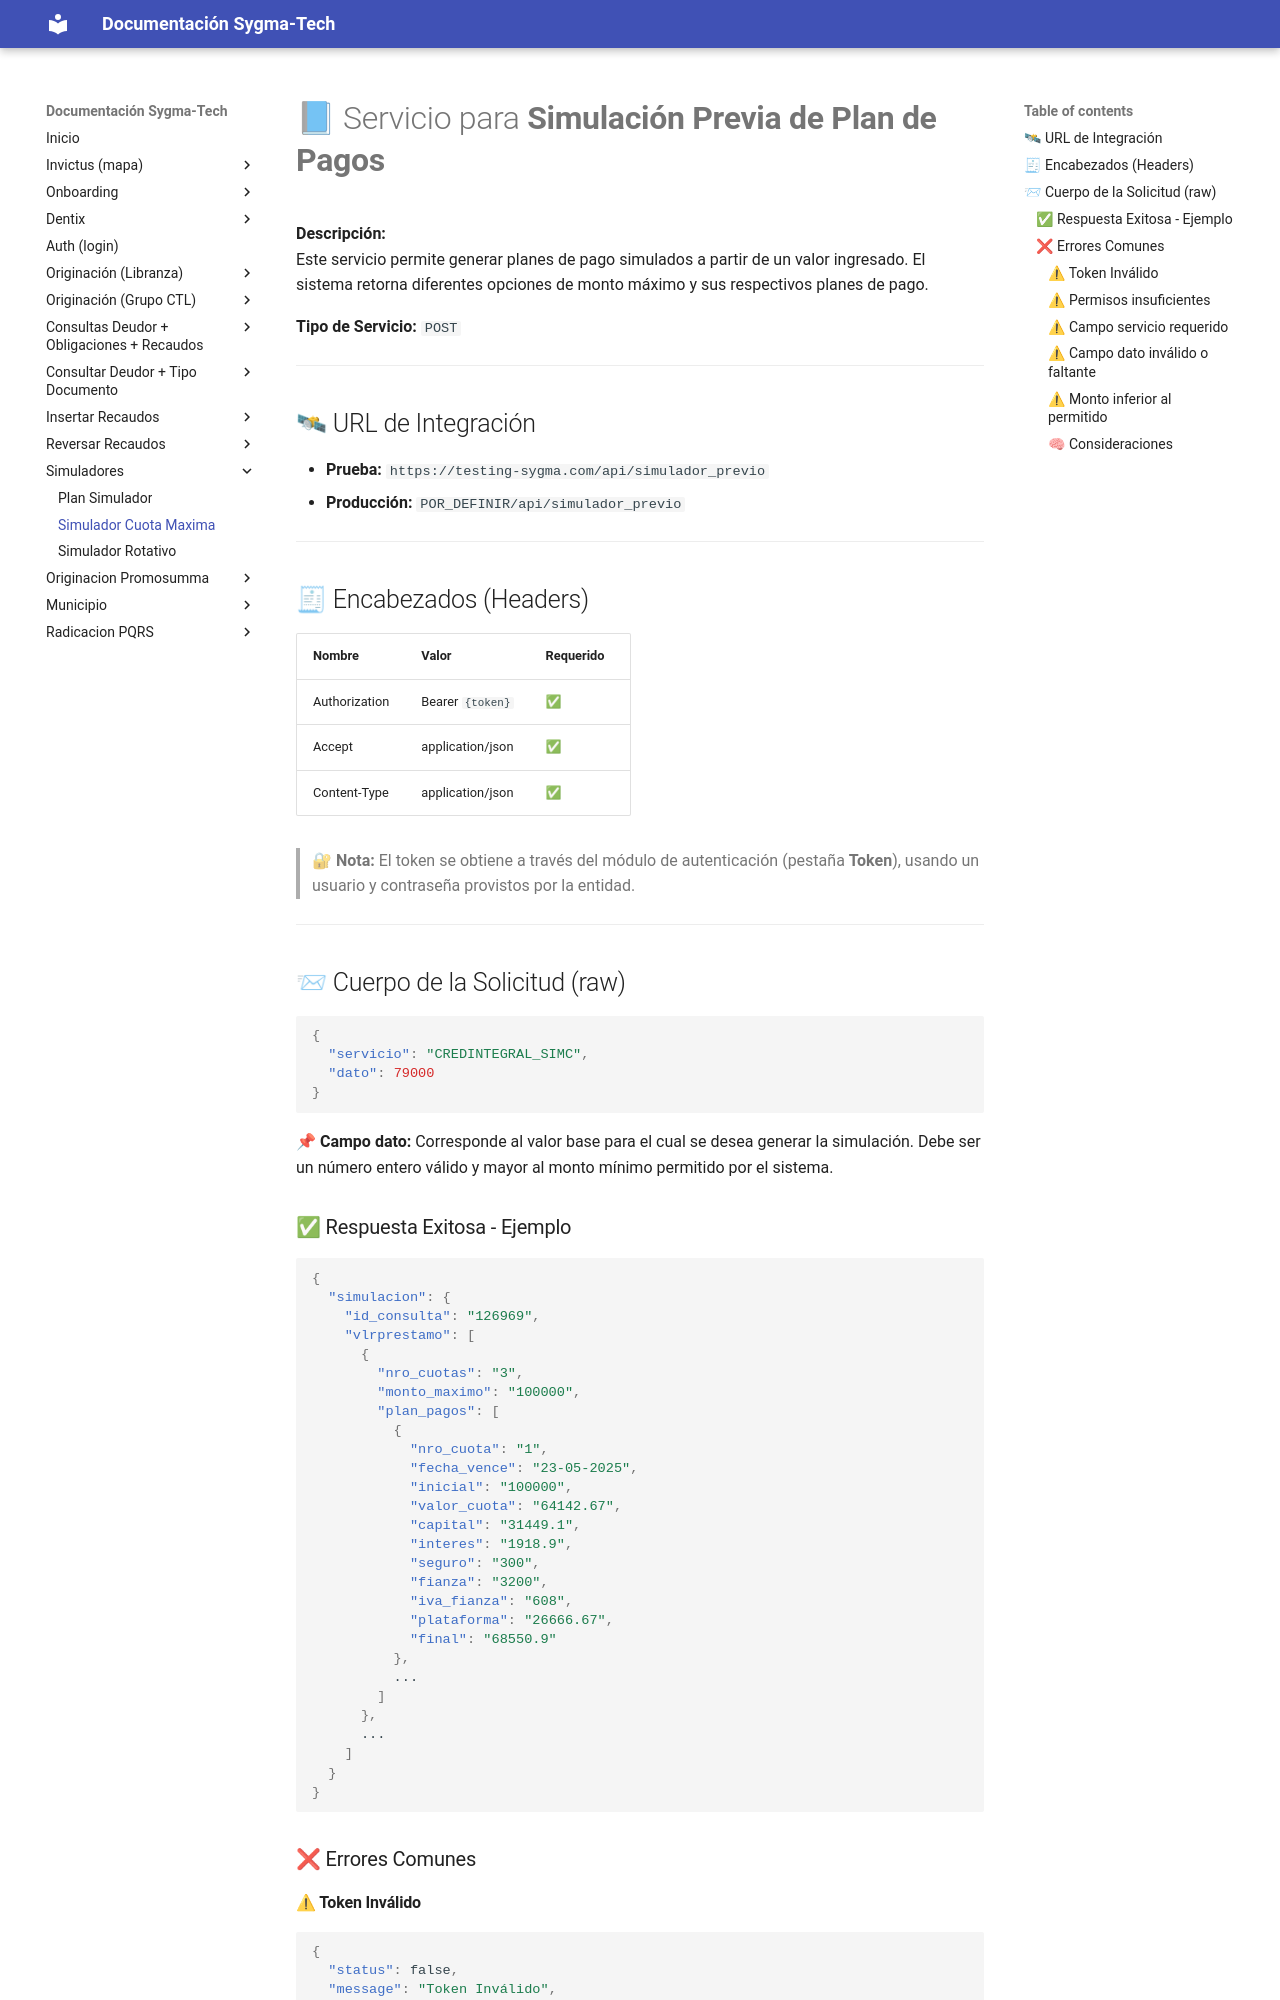

repository: xcentry1111/sygma-tech-documentacion · page: s_cuota_maxima/index.html · generator: mkdocs

# 📘 Servicio para **Simulación Previa de Plan de Pagos**

**Descripción:**  
Este servicio permite generar planes de pago simulados a partir de un valor ingresado. El sistema retorna diferentes opciones de monto máximo y sus respectivos planes de pago.

**Tipo de Servicio:** `POST`

---

## 🛰 URL de Integración

- **Prueba:** `https://testing-sygma.com/api/simulador_previo`
- **Producción:** `POR_DEFINIR/api/simulador_previo`

---

## 🧾 Encabezados (Headers)

| Nombre        | Valor                | Requerido |
|---------------|----------------------|-----------|
| Authorization | Bearer `{token}`     | ✅        |
| Accept        | application/json     | ✅        |
| Content-Type  | application/json     | ✅        |

> 🔐 **Nota:** El token se obtiene a través del módulo de autenticación (pestaña **Token**), usando un usuario y contraseña provistos por la entidad.

---

## 📨 Cuerpo de la Solicitud (raw)

```json
{
  "servicio": "CREDINTEGRAL_SIMC",
  "dato": 79000
}
```

📌 **Campo dato:** Corresponde al valor base para el cual se desea generar la simulación. Debe ser un número entero válido y mayor al monto mínimo permitido por el sistema.

### ✅ Respuesta Exitosa - Ejemplo

````json
{
  "simulacion": {
    "id_consulta": "126969",
    "vlrprestamo": [
      {
        "nro_cuotas": "3",
        "monto_maximo": "100000",
        "plan_pagos": [
          {
            "nro_cuota": "1",
            "fecha_vence": "23-05-2025",
            "inicial": "100000",
            "valor_cuota": "64142.67",
            "capital": "31449.1",
            "interes": "1918.9",
            "seguro": "300",
            "fianza": "3200",
            "iva_fianza": "608",
            "plataforma": "26666.67",
            "final": "68550.9"
          },
          ...
        ]
      },
      ...
    ]
  }
}
````

### ❌ Errores Comunes

#### ⚠ Token Inválido

````json
{
  "status": false,
  "message": "Token Inválido",
  "code": 400
}

````
